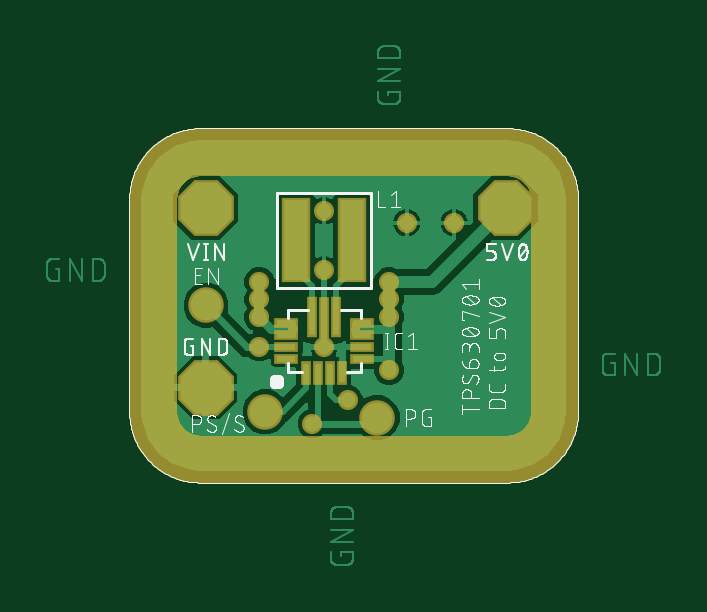
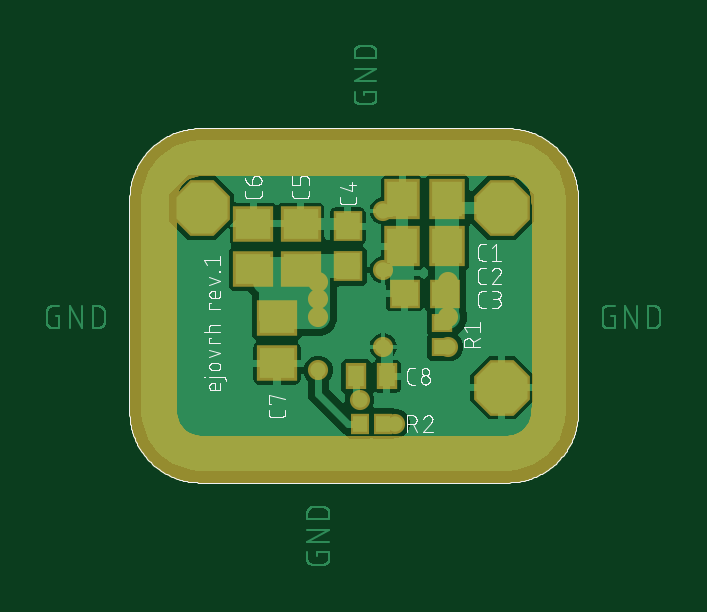
Circuit board: 9 layer files. Board 25.9 x 21.9 mm.
- bottom_copper: Čos - 5V0 converter_copper_bottom.GBL (78856 bytes)
- top_copper: Čos - 5V0 converter_copper_top.GTL (68919 bytes)
- drill: Čos - 5V0 converter_drills_holes.TXT (466 bytes)
- bottom_silk: Čos - 5V0 converter_silk_bottom.GBO (83412 bytes)
- top_silk: Čos - 5V0 converter_silk_top.GTO (103934 bytes)
- bottom_mask: Čos - 5V0 converter_solder_mask_bottom.GBS (12436 bytes)
- top_mask: Čos - 5V0 converter_solder_mask_top.GTS (12518 bytes)
- paste: Čos - 5V0 converter_solder_paste_bottom.GBP (6389 bytes)
- paste: Čos - 5V0 converter_solder_paste_top.GTP (6342 bytes)

=== bottom_copper: Čos - 5V0 converter_copper_bottom.GBL (78856 bytes, source omitted) ===
=== top_copper: Čos - 5V0 converter_copper_top.GTL (68919 bytes, source omitted) ===
=== drill: Čos - 5V0 converter_drills_holes.TXT ===
M48
;GenerationSoftware,Autodesk,EAGLE,9.4.0*%
;CreationDate,2021-03-21T18:13:17Z*%
FMAT,2
ICI,OFF
METRIC,TZ,000.00000
T2C0.35000
T1C1.32080
%
G90
M71
T1
X1524000Y4064000
X1524000Y3302000
X2794000Y4064000
T2
X1750000Y3475000
X2025000Y3475000
X2375000Y4000000
X2575000Y4000000
X2025000Y4050000
X2025000Y3800000
X1975000Y3150000
X2125000Y3250000
X1750000Y3600000
X1750000Y3675000
X1750000Y3750000
X2300000Y3600000
X2300000Y3375000
X2300000Y3675000
X2300000Y3750000
M30
=== bottom_silk: Čos - 5V0 converter_silk_bottom.GBO (83412 bytes, source omitted) ===
=== top_silk: Čos - 5V0 converter_silk_top.GTO (103934 bytes, source omitted) ===
=== bottom_mask: Čos - 5V0 converter_solder_mask_bottom.GBS (12436 bytes, source omitted) ===
=== top_mask: Čos - 5V0 converter_solder_mask_top.GTS (12518 bytes, source omitted) ===
=== paste: Čos - 5V0 converter_solder_paste_bottom.GBP ===
G04 EAGLE Gerber RS-274X export*
G75*
%MOMM*%
%FSLAX35Y35*%
%LPD*%
%INsolder_paste_bottom*%
%IPPOS*%
%AMOC8*
5,1,8,0,0,1.08239X$1,22.5*%
G01*
%ADD10C,0.010000*%
%ADD11R,1.000000X1.100000*%
%ADD12R,1.100000X1.000000*%
%ADD13R,1.300000X1.500000*%
%ADD14R,1.500000X1.300000*%
%ADD15R,0.700000X0.600000*%
%ADD16R,0.700000X0.900000*%
%ADD17R,0.600000X0.700000*%


D10*
X3100000Y4100000D02*
X3100000Y3200000D01*
X3099912Y3192751D01*
X3099650Y3185506D01*
X3099212Y3178270D01*
X3098599Y3171046D01*
X3097813Y3163839D01*
X3096852Y3156653D01*
X3095718Y3149493D01*
X3094411Y3142362D01*
X3092932Y3135265D01*
X3091283Y3128205D01*
X3089463Y3121188D01*
X3087474Y3114216D01*
X3085317Y3107295D01*
X3082994Y3100428D01*
X3080505Y3093619D01*
X3077852Y3086872D01*
X3075038Y3080191D01*
X3072062Y3073580D01*
X3068928Y3067043D01*
X3065637Y3060583D01*
X3062190Y3054205D01*
X3058591Y3047912D01*
X3054840Y3041708D01*
X3050941Y3035596D01*
X3046895Y3029581D01*
X3042705Y3023664D01*
X3038373Y3017851D01*
X3033902Y3012144D01*
X3029295Y3006547D01*
X3024553Y3001063D01*
X3019681Y2995695D01*
X3014680Y2990447D01*
X3009553Y2985320D01*
X3004305Y2980319D01*
X2998937Y2975447D01*
X2993453Y2970705D01*
X2987856Y2966098D01*
X2982149Y2961627D01*
X2976336Y2957295D01*
X2970419Y2953105D01*
X2964404Y2949059D01*
X2958292Y2945160D01*
X2952088Y2941409D01*
X2945795Y2937810D01*
X2939417Y2934363D01*
X2932957Y2931072D01*
X2926420Y2927938D01*
X2919809Y2924962D01*
X2913128Y2922148D01*
X2906381Y2919495D01*
X2899572Y2917006D01*
X2892705Y2914683D01*
X2885784Y2912526D01*
X2878812Y2910537D01*
X2871795Y2908717D01*
X2864735Y2907068D01*
X2857638Y2905589D01*
X2850507Y2904282D01*
X2843347Y2903148D01*
X2836161Y2902187D01*
X2828954Y2901401D01*
X2821730Y2900788D01*
X2814494Y2900350D01*
X2807249Y2900088D01*
X2800000Y2900000D01*
X1500000Y2900000D01*
X1492751Y2900088D01*
X1485506Y2900350D01*
X1478270Y2900788D01*
X1471046Y2901401D01*
X1463839Y2902187D01*
X1456653Y2903148D01*
X1449493Y2904282D01*
X1442362Y2905589D01*
X1435265Y2907068D01*
X1428205Y2908717D01*
X1421188Y2910537D01*
X1414216Y2912526D01*
X1407295Y2914683D01*
X1400428Y2917006D01*
X1393619Y2919495D01*
X1386872Y2922148D01*
X1380191Y2924962D01*
X1373580Y2927938D01*
X1367043Y2931072D01*
X1360583Y2934363D01*
X1354205Y2937810D01*
X1347912Y2941409D01*
X1341708Y2945160D01*
X1335596Y2949059D01*
X1329581Y2953105D01*
X1323664Y2957295D01*
X1317851Y2961627D01*
X1312144Y2966098D01*
X1306547Y2970705D01*
X1301063Y2975447D01*
X1295695Y2980319D01*
X1290447Y2985320D01*
X1285320Y2990447D01*
X1280319Y2995695D01*
X1275447Y3001063D01*
X1270705Y3006547D01*
X1266098Y3012144D01*
X1261627Y3017851D01*
X1257295Y3023664D01*
X1253105Y3029581D01*
X1249059Y3035596D01*
X1245160Y3041708D01*
X1241409Y3047912D01*
X1237810Y3054205D01*
X1234363Y3060583D01*
X1231072Y3067043D01*
X1227938Y3073580D01*
X1224962Y3080191D01*
X1222148Y3086872D01*
X1219495Y3093619D01*
X1217006Y3100428D01*
X1214683Y3107295D01*
X1212526Y3114216D01*
X1210537Y3121188D01*
X1208717Y3128205D01*
X1207068Y3135265D01*
X1205589Y3142362D01*
X1204282Y3149493D01*
X1203148Y3156653D01*
X1202187Y3163839D01*
X1201401Y3171046D01*
X1200788Y3178270D01*
X1200350Y3185506D01*
X1200088Y3192751D01*
X1200000Y3200000D01*
X1200000Y4100000D01*
X1200088Y4107249D01*
X1200350Y4114494D01*
X1200788Y4121730D01*
X1201401Y4128954D01*
X1202187Y4136161D01*
X1203148Y4143347D01*
X1204282Y4150507D01*
X1205589Y4157638D01*
X1207068Y4164735D01*
X1208717Y4171795D01*
X1210537Y4178812D01*
X1212526Y4185784D01*
X1214683Y4192705D01*
X1217006Y4199572D01*
X1219495Y4206381D01*
X1222148Y4213128D01*
X1224962Y4219809D01*
X1227938Y4226420D01*
X1231072Y4232957D01*
X1234363Y4239417D01*
X1237810Y4245795D01*
X1241409Y4252088D01*
X1245160Y4258292D01*
X1249059Y4264404D01*
X1253105Y4270419D01*
X1257295Y4276336D01*
X1261627Y4282149D01*
X1266098Y4287856D01*
X1270705Y4293453D01*
X1275447Y4298937D01*
X1280319Y4304305D01*
X1285320Y4309553D01*
X1290447Y4314680D01*
X1295695Y4319681D01*
X1301063Y4324553D01*
X1306547Y4329295D01*
X1312144Y4333902D01*
X1317851Y4338373D01*
X1323664Y4342705D01*
X1329581Y4346895D01*
X1335596Y4350941D01*
X1341708Y4354840D01*
X1347912Y4358591D01*
X1354205Y4362190D01*
X1360583Y4365637D01*
X1367043Y4368928D01*
X1373580Y4372062D01*
X1380191Y4375038D01*
X1386872Y4377852D01*
X1393619Y4380505D01*
X1400428Y4382994D01*
X1407295Y4385317D01*
X1414216Y4387474D01*
X1421188Y4389463D01*
X1428205Y4391283D01*
X1435265Y4392932D01*
X1442362Y4394411D01*
X1449493Y4395718D01*
X1456653Y4396852D01*
X1463839Y4397813D01*
X1471046Y4398599D01*
X1478270Y4399212D01*
X1485506Y4399650D01*
X1492751Y4399912D01*
X1500000Y4400000D01*
X2800000Y4400000D01*
X2807249Y4399912D01*
X2814494Y4399650D01*
X2821730Y4399212D01*
X2828954Y4398599D01*
X2836161Y4397813D01*
X2843347Y4396852D01*
X2850507Y4395718D01*
X2857638Y4394411D01*
X2864735Y4392932D01*
X2871795Y4391283D01*
X2878812Y4389463D01*
X2885784Y4387474D01*
X2892705Y4385317D01*
X2899572Y4382994D01*
X2906381Y4380505D01*
X2913128Y4377852D01*
X2919809Y4375038D01*
X2926420Y4372062D01*
X2932957Y4368928D01*
X2939417Y4365637D01*
X2945795Y4362190D01*
X2952088Y4358591D01*
X2958292Y4354840D01*
X2964404Y4350941D01*
X2970419Y4346895D01*
X2976336Y4342705D01*
X2982149Y4338373D01*
X2987856Y4333902D01*
X2993453Y4329295D01*
X2998937Y4324553D01*
X3004305Y4319681D01*
X3009553Y4314680D01*
X3014680Y4309553D01*
X3019681Y4304305D01*
X3024553Y4298937D01*
X3029295Y4293453D01*
X3033902Y4287856D01*
X3038373Y4282149D01*
X3042705Y4276336D01*
X3046895Y4270419D01*
X3050941Y4264404D01*
X3054840Y4258292D01*
X3058591Y4252088D01*
X3062190Y4245795D01*
X3065637Y4239417D01*
X3068928Y4232957D01*
X3072062Y4226420D01*
X3075038Y4219809D01*
X3077852Y4213128D01*
X3080505Y4206381D01*
X3082994Y4199572D01*
X3085317Y4192705D01*
X3087474Y4185784D01*
X3089463Y4178812D01*
X3091283Y4171795D01*
X3092932Y4164735D01*
X3094411Y4157638D01*
X3095718Y4150507D01*
X3096852Y4143347D01*
X3097813Y4136161D01*
X3098599Y4128954D01*
X3099212Y4121730D01*
X3099650Y4114494D01*
X3099912Y4107249D01*
X3100000Y4100000D01*
D11*
X2175000Y3815000D03*
X2175000Y3985000D03*
D12*
X1765000Y3700000D03*
X1935000Y3700000D03*
D13*
X1755000Y3900000D03*
X1945000Y3900000D03*
X1755000Y4100000D03*
X1945000Y4100000D03*
D14*
X2375000Y3805000D03*
X2375000Y3995000D03*
X2575000Y3805000D03*
X2575000Y3995000D03*
X2475000Y3595000D03*
X2475000Y3405000D03*
D15*
X1775000Y3475000D03*
X1775000Y3575000D03*
D16*
X2140000Y3350000D03*
X2010000Y3350000D03*
D17*
X2025000Y3150000D03*
X2125000Y3150000D03*
M02*

=== paste: Čos - 5V0 converter_solder_paste_top.GTP ===
G04 EAGLE Gerber RS-274X export*
G75*
%MOMM*%
%FSLAX35Y35*%
%LPD*%
%INsolder_paste_top*%
%IPPOS*%
%AMOC8*
5,1,8,0,0,1.08239X$1,22.5*%
G01*
%ADD10C,0.010000*%
%ADD11R,0.250000X0.800000*%
%ADD12R,0.800000X0.250000*%
%ADD13R,0.250000X1.900000*%
%ADD14R,0.250000X1.550000*%
%ADD15R,0.250000X0.600000*%
%ADD16R,1.000000X3.400000*%


D10*
X3100000Y4100000D02*
X3100000Y3200000D01*
X3099912Y3192751D01*
X3099650Y3185506D01*
X3099212Y3178270D01*
X3098599Y3171046D01*
X3097813Y3163839D01*
X3096852Y3156653D01*
X3095718Y3149493D01*
X3094411Y3142362D01*
X3092932Y3135265D01*
X3091283Y3128205D01*
X3089463Y3121188D01*
X3087474Y3114216D01*
X3085317Y3107295D01*
X3082994Y3100428D01*
X3080505Y3093619D01*
X3077852Y3086872D01*
X3075038Y3080191D01*
X3072062Y3073580D01*
X3068928Y3067043D01*
X3065637Y3060583D01*
X3062190Y3054205D01*
X3058591Y3047912D01*
X3054840Y3041708D01*
X3050941Y3035596D01*
X3046895Y3029581D01*
X3042705Y3023664D01*
X3038373Y3017851D01*
X3033902Y3012144D01*
X3029295Y3006547D01*
X3024553Y3001063D01*
X3019681Y2995695D01*
X3014680Y2990447D01*
X3009553Y2985320D01*
X3004305Y2980319D01*
X2998937Y2975447D01*
X2993453Y2970705D01*
X2987856Y2966098D01*
X2982149Y2961627D01*
X2976336Y2957295D01*
X2970419Y2953105D01*
X2964404Y2949059D01*
X2958292Y2945160D01*
X2952088Y2941409D01*
X2945795Y2937810D01*
X2939417Y2934363D01*
X2932957Y2931072D01*
X2926420Y2927938D01*
X2919809Y2924962D01*
X2913128Y2922148D01*
X2906381Y2919495D01*
X2899572Y2917006D01*
X2892705Y2914683D01*
X2885784Y2912526D01*
X2878812Y2910537D01*
X2871795Y2908717D01*
X2864735Y2907068D01*
X2857638Y2905589D01*
X2850507Y2904282D01*
X2843347Y2903148D01*
X2836161Y2902187D01*
X2828954Y2901401D01*
X2821730Y2900788D01*
X2814494Y2900350D01*
X2807249Y2900088D01*
X2800000Y2900000D01*
X1500000Y2900000D01*
X1492751Y2900088D01*
X1485506Y2900350D01*
X1478270Y2900788D01*
X1471046Y2901401D01*
X1463839Y2902187D01*
X1456653Y2903148D01*
X1449493Y2904282D01*
X1442362Y2905589D01*
X1435265Y2907068D01*
X1428205Y2908717D01*
X1421188Y2910537D01*
X1414216Y2912526D01*
X1407295Y2914683D01*
X1400428Y2917006D01*
X1393619Y2919495D01*
X1386872Y2922148D01*
X1380191Y2924962D01*
X1373580Y2927938D01*
X1367043Y2931072D01*
X1360583Y2934363D01*
X1354205Y2937810D01*
X1347912Y2941409D01*
X1341708Y2945160D01*
X1335596Y2949059D01*
X1329581Y2953105D01*
X1323664Y2957295D01*
X1317851Y2961627D01*
X1312144Y2966098D01*
X1306547Y2970705D01*
X1301063Y2975447D01*
X1295695Y2980319D01*
X1290447Y2985320D01*
X1285320Y2990447D01*
X1280319Y2995695D01*
X1275447Y3001063D01*
X1270705Y3006547D01*
X1266098Y3012144D01*
X1261627Y3017851D01*
X1257295Y3023664D01*
X1253105Y3029581D01*
X1249059Y3035596D01*
X1245160Y3041708D01*
X1241409Y3047912D01*
X1237810Y3054205D01*
X1234363Y3060583D01*
X1231072Y3067043D01*
X1227938Y3073580D01*
X1224962Y3080191D01*
X1222148Y3086872D01*
X1219495Y3093619D01*
X1217006Y3100428D01*
X1214683Y3107295D01*
X1212526Y3114216D01*
X1210537Y3121188D01*
X1208717Y3128205D01*
X1207068Y3135265D01*
X1205589Y3142362D01*
X1204282Y3149493D01*
X1203148Y3156653D01*
X1202187Y3163839D01*
X1201401Y3171046D01*
X1200788Y3178270D01*
X1200350Y3185506D01*
X1200088Y3192751D01*
X1200000Y3200000D01*
X1200000Y4100000D01*
X1200088Y4107249D01*
X1200350Y4114494D01*
X1200788Y4121730D01*
X1201401Y4128954D01*
X1202187Y4136161D01*
X1203148Y4143347D01*
X1204282Y4150507D01*
X1205589Y4157638D01*
X1207068Y4164735D01*
X1208717Y4171795D01*
X1210537Y4178812D01*
X1212526Y4185784D01*
X1214683Y4192705D01*
X1217006Y4199572D01*
X1219495Y4206381D01*
X1222148Y4213128D01*
X1224962Y4219809D01*
X1227938Y4226420D01*
X1231072Y4232957D01*
X1234363Y4239417D01*
X1237810Y4245795D01*
X1241409Y4252088D01*
X1245160Y4258292D01*
X1249059Y4264404D01*
X1253105Y4270419D01*
X1257295Y4276336D01*
X1261627Y4282149D01*
X1266098Y4287856D01*
X1270705Y4293453D01*
X1275447Y4298937D01*
X1280319Y4304305D01*
X1285320Y4309553D01*
X1290447Y4314680D01*
X1295695Y4319681D01*
X1301063Y4324553D01*
X1306547Y4329295D01*
X1312144Y4333902D01*
X1317851Y4338373D01*
X1323664Y4342705D01*
X1329581Y4346895D01*
X1335596Y4350941D01*
X1341708Y4354840D01*
X1347912Y4358591D01*
X1354205Y4362190D01*
X1360583Y4365637D01*
X1367043Y4368928D01*
X1373580Y4372062D01*
X1380191Y4375038D01*
X1386872Y4377852D01*
X1393619Y4380505D01*
X1400428Y4382994D01*
X1407295Y4385317D01*
X1414216Y4387474D01*
X1421188Y4389463D01*
X1428205Y4391283D01*
X1435265Y4392932D01*
X1442362Y4394411D01*
X1449493Y4395718D01*
X1456653Y4396852D01*
X1463839Y4397813D01*
X1471046Y4398599D01*
X1478270Y4399212D01*
X1485506Y4399650D01*
X1492751Y4399912D01*
X1500000Y4400000D01*
X2800000Y4400000D01*
X2807249Y4399912D01*
X2814494Y4399650D01*
X2821730Y4399212D01*
X2828954Y4398599D01*
X2836161Y4397813D01*
X2843347Y4396852D01*
X2850507Y4395718D01*
X2857638Y4394411D01*
X2864735Y4392932D01*
X2871795Y4391283D01*
X2878812Y4389463D01*
X2885784Y4387474D01*
X2892705Y4385317D01*
X2899572Y4382994D01*
X2906381Y4380505D01*
X2913128Y4377852D01*
X2919809Y4375038D01*
X2926420Y4372062D01*
X2932957Y4368928D01*
X2939417Y4365637D01*
X2945795Y4362190D01*
X2952088Y4358591D01*
X2958292Y4354840D01*
X2964404Y4350941D01*
X2970419Y4346895D01*
X2976336Y4342705D01*
X2982149Y4338373D01*
X2987856Y4333902D01*
X2993453Y4329295D01*
X2998937Y4324553D01*
X3004305Y4319681D01*
X3009553Y4314680D01*
X3014680Y4309553D01*
X3019681Y4304305D01*
X3024553Y4298937D01*
X3029295Y4293453D01*
X3033902Y4287856D01*
X3038373Y4282149D01*
X3042705Y4276336D01*
X3046895Y4270419D01*
X3050941Y4264404D01*
X3054840Y4258292D01*
X3058591Y4252088D01*
X3062190Y4245795D01*
X3065637Y4239417D01*
X3068928Y4232957D01*
X3072062Y4226420D01*
X3075038Y4219809D01*
X3077852Y4213128D01*
X3080505Y4206381D01*
X3082994Y4199572D01*
X3085317Y4192705D01*
X3087474Y4185784D01*
X3089463Y4178812D01*
X3091283Y4171795D01*
X3092932Y4164735D01*
X3094411Y4157638D01*
X3095718Y4150507D01*
X3096852Y4143347D01*
X3097813Y4136161D01*
X3098599Y4128954D01*
X3099212Y4121730D01*
X3099650Y4114494D01*
X3099912Y4107249D01*
X3100000Y4100000D01*
D11*
X2050000Y3365000D03*
X2100000Y3365000D03*
X1950000Y3365000D03*
X2000000Y3365000D03*
D12*
X1865000Y3425000D03*
X1865000Y3475000D03*
X1865000Y3525000D03*
X1865000Y3575000D03*
X2185000Y3425000D03*
X2185000Y3475000D03*
X2185000Y3525000D03*
X2185000Y3575000D03*
D13*
X2025000Y3581500D03*
D14*
X1975000Y3599000D03*
D15*
X1892500Y3550000D03*
D14*
X2075000Y3599000D03*
D15*
X2157500Y3550500D03*
D16*
X1906500Y3925000D03*
X2143500Y3925000D03*
M02*

